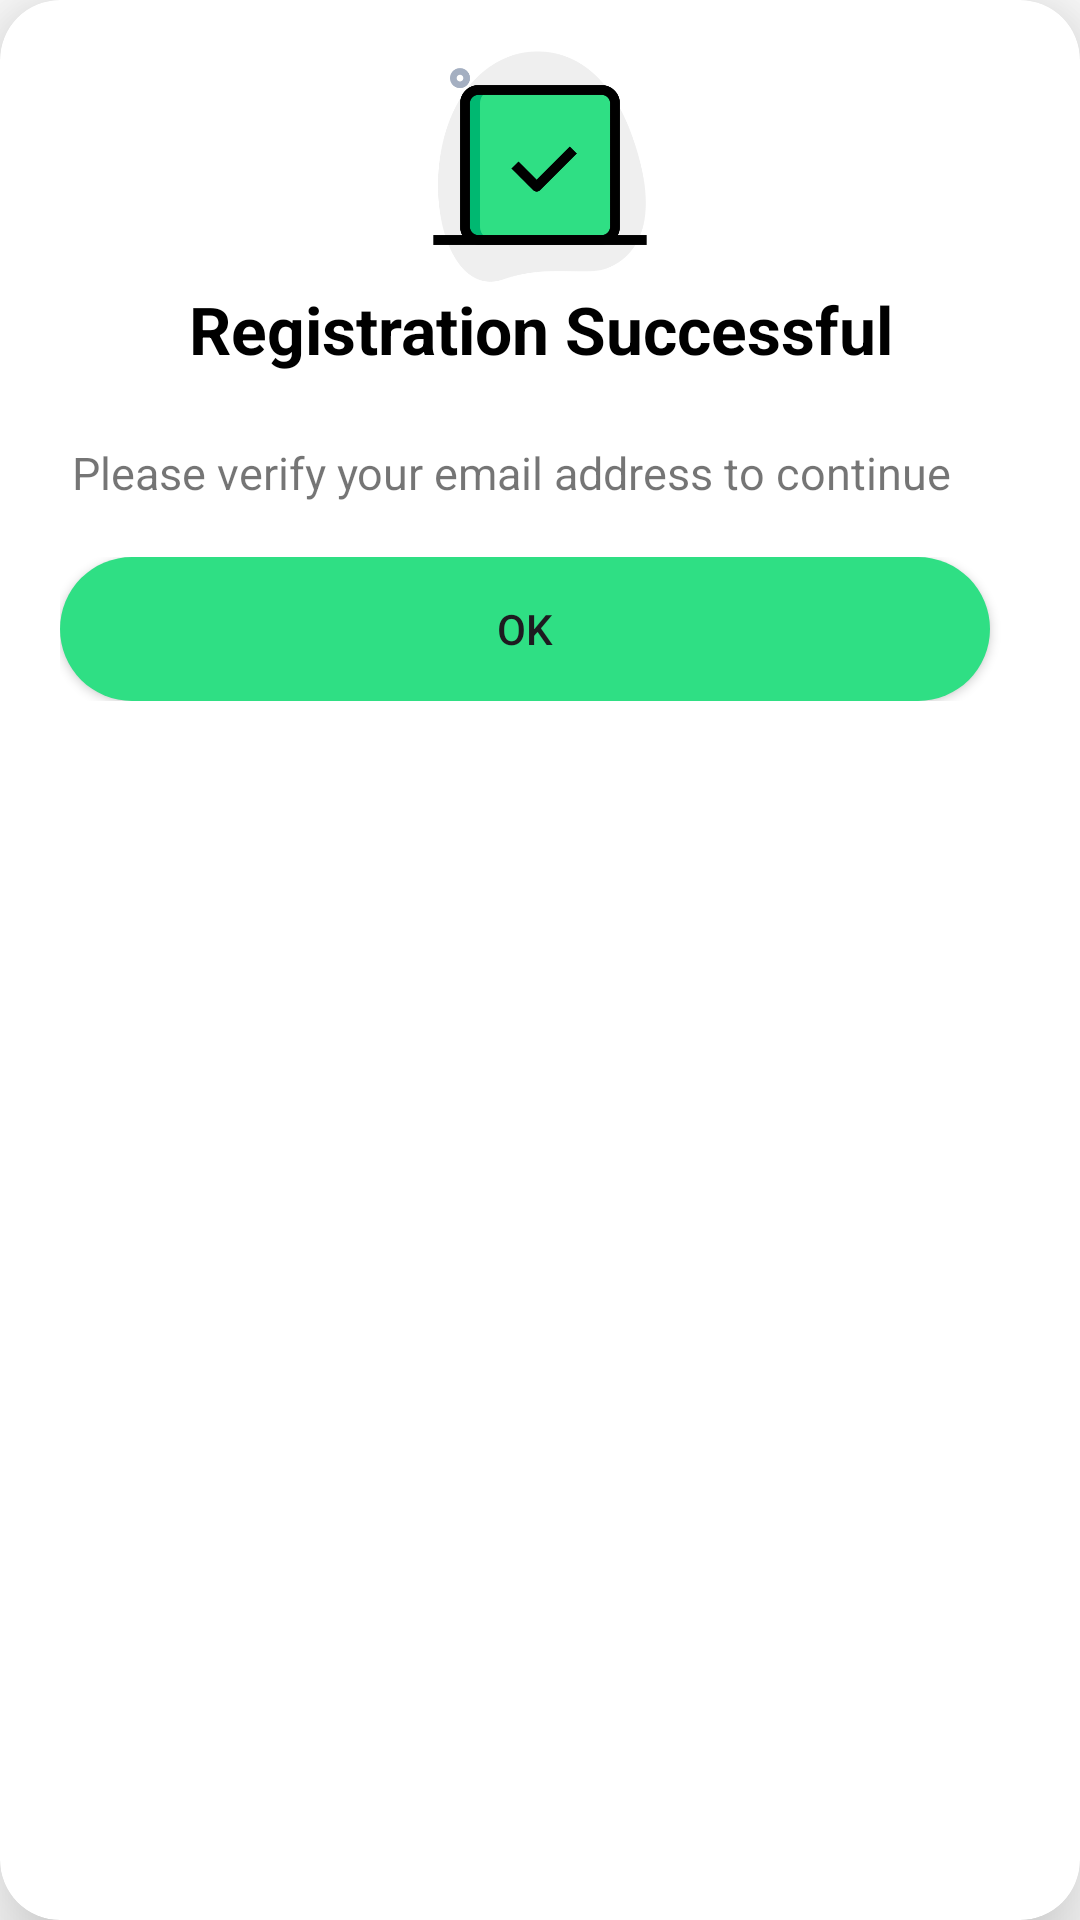

Write the Android layout XML for this screen, with the resource values it uses.
<!-- AndroidManifest.xml: application theme Theme.CourseHub -->
<!-- res/layout/successful_registration_dialog.xml -->
<?xml version="1.0" encoding="utf-8"?>
<androidx.cardview.widget.CardView xmlns:android="http://schemas.android.com/apk/res/android"
    android:layout_width="wrap_content"
    android:layout_height="wrap_content"
    xmlns:app="http://schemas.android.com/apk/res-auto"
    app:cardElevation="20dp"
    app:cardCornerRadius="20dp">


    <LinearLayout
        android:layout_width="match_parent"
        android:layout_height="wrap_content"
        android:paddingVertical="15dp"
        android:orientation="vertical">

        <ImageView
            android:layout_width="80dp"
            android:layout_height="80dp"
            android:src="@drawable/checked"
            android:layout_gravity="center"
            android:gravity="center"/>

        <TextView
            android:layout_width="wrap_content"
            android:layout_height="wrap_content"
            android:text="Registration Successful"
            android:textSize="22sp"
            android:textStyle="bold"
            android:layout_gravity="center"
            android:gravity="center"
            android:textColor="@color/black" />


        <TextView
            android:layout_width="wrap_content"
            android:layout_height="wrap_content"
            android:text="Please verify your email address to continue"
            android:textSize="15sp"
            android:paddingTop="20dp"
            android:layout_marginHorizontal="24dp"
            android:layout_marginVertical="3dp"/>


        <LinearLayout
            android:layout_width="match_parent"
            android:layout_height="wrap_content"
            android:layout_gravity="center"
            android:orientation="horizontal"
            android:layout_marginHorizontal="20dp"
            android:layout_marginTop="15dp"

            android:gravity="center">

            <Button
                android:id="@+id/okbtn"
                android:layout_width="match_parent"
                android:layout_height="wrap_content"
                android:layout_marginEnd="10dp"
                android:padding="12dp"
                app:cornerRadius="5dp"
                android:background="@drawable/btn_curve"
                android:backgroundTint="#2FDF84"
                android:text="Ok"
                android:theme="@style/registrationbtn"
                app:strokeColor="@color/white"
                app:strokeWidth="2dp" />

        </LinearLayout>
    </LinearLayout>

</androidx.cardview.widget.CardView>
<!-- resources referenced by this layout -->
<resources>
  <color name="black">#FF000000</color>
  <color name="white">#FFFFFFFF</color>
  <!-- drawable btn_curve (drawable) -->
  <?xml version="1.0" encoding="utf-8"?>
  <shape xmlns:android="http://schemas.android.com/apk/res/android"
      android:shape="rectangle">
  
      <corners android:radius="240dp"/>
      <solid android:color="@color/black"/>
  </shape>
  <!-- drawable checked: png bitmap (drawable, 15040 bytes) -->
  <style name="registrationbtn" parent="Theme.Material3.DayNight.NoActionBar">
          <item name="colorPrimary">#2FDF84</item>
          <item name="colorPrimaryVariant">@color/black</item>
          <item name="colorOnPrimary">@color/white</item>
          
          <item name="colorSecondary">@color/black</item>
          <item name="background">@color/black</item>
          <item name="colorOnBackground">@color/black</item>
          <item name="colorOnSecondary">@color/black</item>
          <item name="android:colorControlHighlight">@android:color/transparent</item>
          
      </style>
  <style name="Theme.CourseHub" parent="Base.Theme.CourseHub" />
  <style name="Base.Theme.CourseHub" parent="Theme.MaterialComponents.Light.NoActionBar">
          
          <item name="colorPrimary">@color/brown</item>
          <item name="colorPrimaryVariant">@color/brown</item>
          <item name="colorOnPrimary">@color/white</item>
          
          <item name="colorSecondary">@color/brown</item>
          <item name="colorSecondaryVariant">@color/brown</item>
          <item name="colorOnSecondary">@color/black</item>
          <item name="android:colorControlHighlight">@android:color/transparent</item>
          <item name="android:statusBarColor" tools:targetApi="l">@color/brown</item>
  
  
      </style>
  <color name="brown">#3f51b5</color>
</resources>
